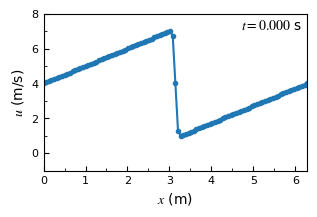

This figure's Python source: (Note: this script raises an exception after producing the figure.)
'''
Solve the Bergers's equation with the finite difference method. The Bergers' equation is a 
nonlinear convection and second-order diffusion equation, just like the Navier-Stokes equation
'''

import numpy as np                              # here we load numpy
import sympy as sym                             # symbolic math in python
from sympy.utilities.lambdify import lambdify as lambdify   # turn symbolic function into a python function
from matplotlib import pyplot as plt            # here we load matplotlib
from matplotlib.ticker import (MultipleLocator, FormatStrFormatter, AutoMinorLocator)
from mpl_toolkits.axes_grid1.inset_locator import inset_axes
plt.rcParams["font.family"] = "stix"            # set the font to Times globally
plt.rcParams["mathtext.fontset"] = "stix"       # set the math font to Times


## Define a function to describe the initial condition using sympy
# start by setting up symbolic variables for the three variables in our initial condition
x, nu, t = sym.symbols('x nu t')
phi = sym.exp(-(x-4*t)**2/4/nu/(t+1))+sym.exp(-(x-4*t-2*sym.pi)**2/4/nu/(t+1))
phiprime = phi.diff(x)                          # differentiate phi w.r.t. x

# write the full initial condition and turn it to a python function
uexpres = -2*nu/phi*phiprime+4
ufunc = lambdify((x, nu, t), uexpres)              # the lambda function is a function without a name


## Define the geometry (length), spatial and temporal resolutions
lx = 2                                          # consider a domain that is 2 unit of length
nx = 101                                        # the number of grid points
dx = lx/(nx-1)                                  # grid spacing
nt = 100                                        # the number of time steps
nu = 0.07                                       # fluid kinematic viscosity
dt = dx*nu                                      # time step

# calculate the initial condition based on the input parameters
x = np.linspace(0, 2*np.pi, nx)                 # x-coordinate
u = np.empty(nx)                                # initialize a u for the initial condition
for i in range(nx):
    u[i] = ufunc(x[i], nu, 0)                   # calculate the u at every x


## Plot the initial condition when t = 0
plt.figure(figsize=(3,2))
plt.plot(x, u, marker='.')

# set the axis properties
ax = plt.gca()
ax.xaxis.set_minor_locator(AutoMinorLocator(2))
ax.yaxis.set_minor_locator(AutoMinorLocator(2))
ax.xaxis.set_major_formatter(FormatStrFormatter('%g'))
ax.yaxis.set_major_formatter(FormatStrFormatter('%g'))
ax.tick_params(axis='both', which='major', direction='in', labelsize=8)
ax.tick_params(axis='both', which='minor', direction='in')

# set the figure properties
plt.xlabel('$x$ (m)', fontsize=10)
plt.ylabel('$u$ (m/s)', fontsize=10)
plt.xlim(0, 2*np.pi)
plt.ylim(-1, 8)
plt.tight_layout(pad=0.1)                       # make the layout tight to minimize the white space

# annotate the current time
ax.annotate('$t = 0.000$ s', xy=(0.75,0.9), xycoords='axes fraction', fontsize=10)

# save and show the figure
folderName = '/home/ygc/Documents/Codes/cfd-python/1dBergers/'
fileName = 'u000.png'
plt.savefig(folderName+fileName, dpi=300)
plt.show(block=False)
plt.pause(0.1)                                  # show the image for 0.1 s
plt.close()


## Solve the non-linear convection and second-order diffusion Bergers' equation using finite difference and plot the results
# finite difference method
un = np.empty(nx)                               # initialize an array to store the current velocity

for t in range(nt):
    un = u.copy()                               # calculate u based on un

    # calculate the value at the interior grid points
    for i in range(1,nx-1):
        u[i] = un[i]-un[i]*dt/dx*(un[i]-un[i-1])+nu*dt/dx**2*(un[i+1]-2*un[i]+un[i-1])

    # set the boundary values according to the periodic boundary condition -> head = end
    u[0] = un[0]-un[0]*dt/dx*(un[0]-un[-2])+nu*dt/dx**2*(un[1]-2*un[0]+un[-2])
    u[-1] = u[0]

    # calculate the analytical solutions
    uright = np.empty(nx)                       # initialize a u for the initial condition
    for i in range(nx):
        uright[i] = ufunc(x[i], nu, (t+1)*dt)   # calculate the u at every x
    
    # plot and compare the numerical and analytical solutions
    plt.figure(figsize=(3,2))
    plt.plot(x, u, marker='.', label='numerical')
    # plt.plot(x, uright, label='analytical')

    # set the axis properties
    ax = plt.gca()
    ax.xaxis.set_minor_locator(AutoMinorLocator(2))
    ax.yaxis.set_minor_locator(AutoMinorLocator(2))
    ax.xaxis.set_major_formatter(FormatStrFormatter('%g'))
    ax.yaxis.set_major_formatter(FormatStrFormatter('%g'))
    ax.tick_params(axis='both', which='major', direction='in', labelsize=8)
    ax.tick_params(axis='both', which='minor', direction='in')

    # set the figure properties
    plt.xlabel('$x$ (m)', fontsize=10)
    plt.ylabel('$u$ (m/s)', fontsize=10)
    plt.xlim(0, 2*np.pi)
    plt.ylim(-1, 8)
    plt.tight_layout(pad=0.1)                       # make the layout tight to minimize the white space

    # annotate the current time
    ax.annotate('$t = {0:.3f}$ s'.format((t+1)*dt), xy=(0.75,0.9), xycoords='axes fraction', fontsize=10)
    
    # show the legend
    # plt.legend(fontsize=8)

    # save and show the figure
    fileName = 'u{:0>3d}.png'.format(t+1)
    plt.savefig(folderName+fileName, dpi=300)
    plt.show(block=False)
    plt.pause(0.1)                                  # show the image for 0.1 s
    plt.close()
